Labelled photos from "exercise_quality_v1", an image-classification folder in ody09/GymProject. The possible labels are: bicep curl bad form, bicep curl good form, push-up bad form, push-up good form, squat bad form, squat good form.

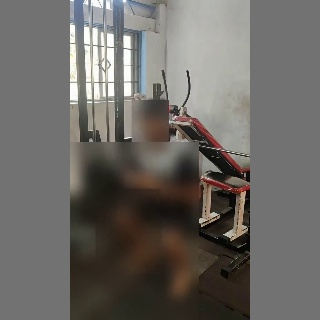
Label: squat good form

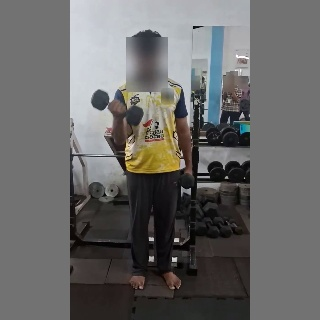
Label: bicep curl good form

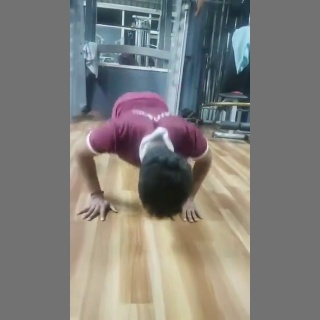
Label: push-up bad form

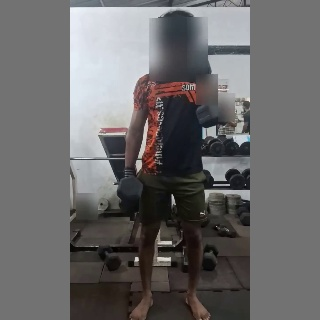
Label: bicep curl bad form

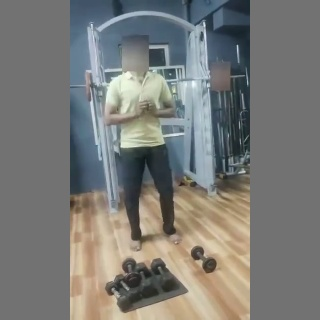
Label: squat bad form

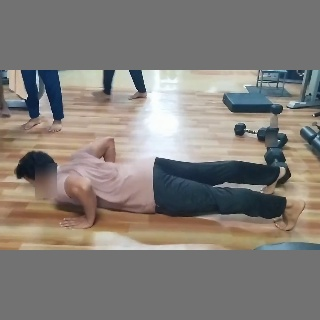
Label: push-up good form
